Run: headless pygame with SDL's dummy video driver; simulated clock (each Clock.tick advances the game by its frame time, no real sleeping); random seed 0; keys injected as events and as key.get_pressed() state; mouse plan: one left click at the window centre at the start of phase 2, then a move to the lower-right quarter at the start of phase 3.
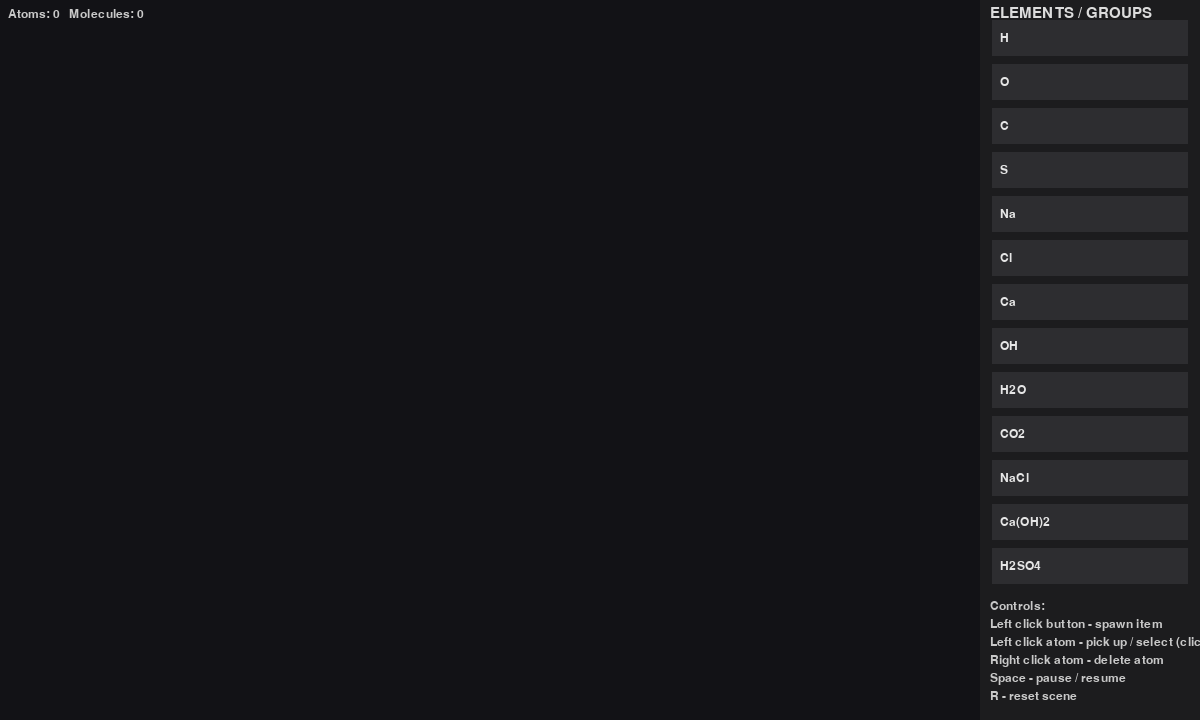
Frame 1 of 4 · flips 1–60 · no input
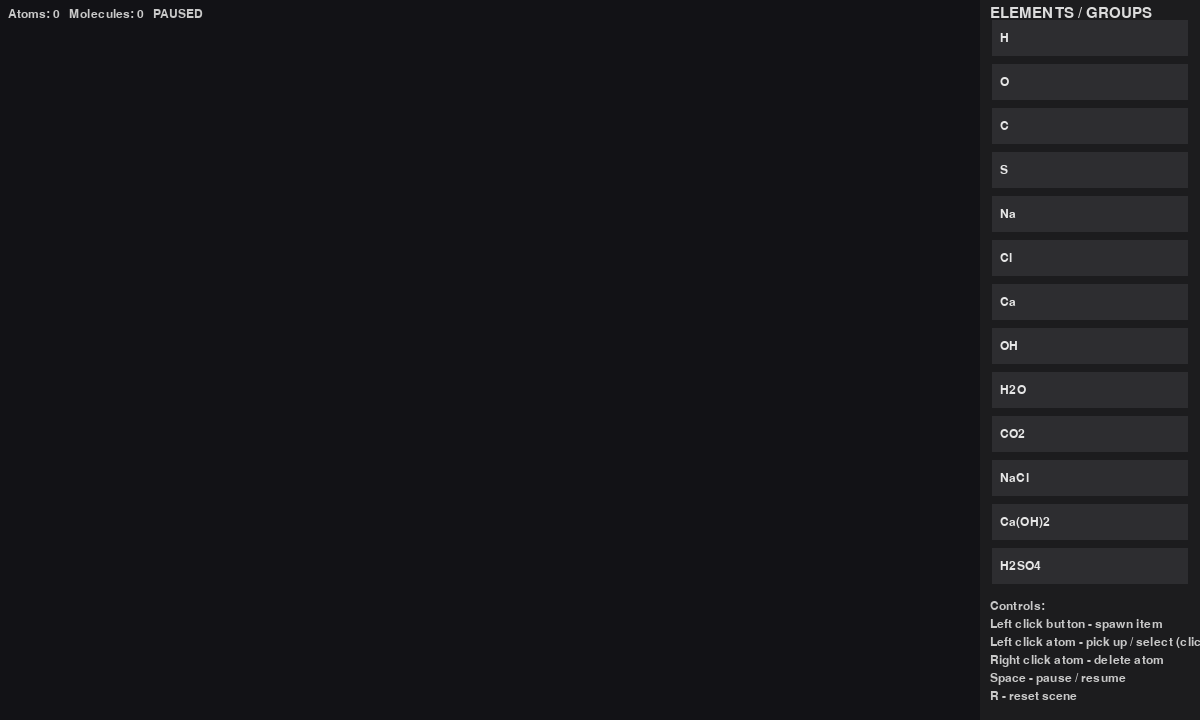
Frame 2 of 4 · flips 61–180 · clicked the window centre · tapped SPACE, RETURN · held RIGHT (→), D
Frame 3 of 4 · flips 181–300 · moved the mouse to the lower-right quarter · held DOWN (↓), S · screen unchanged from frame 2, image omitted
Frame 4 of 4 · flips 301–420 · held LEFT (←), A, UP (↑), W · screen unchanged from frame 3, image omitted

The pygame program that drew these frames:

# chem_sandbox_realistic.py
# Потрібно: pygame
import pygame, random, math, time
pygame.init()

W, H = 1200, 720
SCREEN = pygame.display.set_mode((W, H))
CLOCK = pygame.time.Clock()
FONT = pygame.font.SysFont(None, 18)
BOLD = pygame.font.SysFont(None, 22)

# ------------------ Конфіги елементів ------------------
# symbol: valence, color, default charge (формальні значення, спрощено)
ELEMENTS = {
    "H":  {"valence": 1, "color": (220,220,255), "charge": 0},
    "O":  {"valence": 2, "color": (255,160,160), "charge": 0},
    "S":  {"valence": 6, "color": (255,210,140), "charge": 0},
    "Na": {"valence": 1, "color": (160,200,255), "charge": +1},
    "Cl": {"valence": 1, "color": (160,255,170), "charge": -1},
    "C":  {"valence": 4, "color": (200,200,200), "charge": 0},
    "Ca": {"valence": 2, "color": (210,190,140), "charge": +2},
}

# заборонені/малоймовірні прямі парні зв'язки (спрощено)
INVALID_PAIRS = {
    ("Na","Na"), ("Ca","Ca"), ("Na","Ca"),
    ("Na","C"), ("Ca","C"), ("Ca","S"), ("Na","S")
}

# готові групи (кластер атомів) - позиції відносно центру
# tuple: (symbol, dx, dy, formal_charge)
GROUP_TEMPLATES = {
    "OH": {
        "atoms": [("O", -18, 0, 0), ("H", 18, 0, 0)],
        "bonds": [(0,1)]
    },
    "H2O": {
        "atoms": [("O", 0, 0, 0), ("H", -36, -12, 0), ("H", 36, -12, 0)],
        "bonds": [(0,1),(0,2)]
    },
    "CO2": {
        "atoms": [("C", 0, 0, 0), ("O", -56, 0, 0), ("O", 56, 0, 0)],
        "bonds": [(0,1),(0,2)]
    },
    "NaCl": {
        "atoms": [("Na", -20, 0, +1), ("Cl", 20, 0, -1)],
        "bonds": [(0,1)]
    },
    # Ca(OH)2: представляємо як Ca2+ + 2 * (OH-) (спрощено формальні заряди)
    "Ca(OH)2": {
        "atoms": [
            ("Ca", 0, 0, +2),
            ("O", -44, -18, -1), ("H", -66, -10, 0),
            ("O", 44, -18, -1), ("H", 66, -10, 0)
        ],
        "bonds": [(0,1),(1,2),(0,3),(3,4)]
    },
    # H2SO4: спрощено як нейтральна молекула (формальний розподіл не деталізуємо)
    "H2SO4": {
        "atoms": [
            ("S", 0, 0, 0),
            ("O", -44, -36, 0), ("O", 44, -36, 0),
            ("O", -44, 36, 0), ("O", 44, 36, 0),
            ("H", -72, 56, 0), ("H", 72, 56, 0)
        ],
        "bonds": [(0,1),(0,2),(0,3),(0,4),(3,5),(4,6)]
    }
}

# UI розмітка
PANEL_W = 220
PANEL_RECT = pygame.Rect(W - PANEL_W, 0, PANEL_W, H)
CANVAS_RECT = pygame.Rect(0, 0, W - PANEL_W, H)

# Фізика та параметри
DIFFUSE = 0.6
ATTRACTION_FACTOR = 80.0   # притягання між протилежними зарядами
REPULSION_FACTOR = 30.0    # відштовхування однакових зарядів
BOND_DIST = 70
BOND_BREAK_DIST = 180
MAX_SPEED = 3.5
UNSTABLE_LIFE = 1.5  # сек

# ------------------ Класи ------------------
class Atom:
    R = 16
    def __init__(self, x, y, symbol, charge=None):
        self.x = float(x); self.y = float(y)
        self.vx = 0.0; self.vy = 0.0
        self.symbol = symbol
        # якщо в шаблоні явно заданий формальний заряд, використовуємо його
        self.charge = ELEMENTS.get(symbol, {}).get("charge", 0) if charge is None else charge
        self.bonds = []  # list of other Atom
        self.fixed = False  # при перетягуванні
        self.id = id(self)

    @property
    def valence(self):
        return ELEMENTS.get(self.symbol, {}).get("valence", 1)

    def free_valence(self):
        return max(0, self.valence - len(self.bonds))

    def draw(self, surf):
        col = ELEMENTS.get(self.symbol, {}).get("color", (200,200,200))
        # outline залежить від заряду
        if self.charge > 0:
            outline = (80,220,100)
        elif self.charge < 0:
            outline = (255,100,100)
        else:
            outline = (180,180,180)
        pygame.draw.circle(surf, outline, (int(self.x), int(self.y)), self.R+3)
        pygame.draw.circle(surf, col, (int(self.x), int(self.y)), self.R)
        txt = FONT.render(self.symbol, True, (10,10,10))
        surf.blit(txt, (self.x - txt.get_width()/2, self.y - txt.get_height()/2))
        if self.charge != 0:
            ch = ("+" if self.charge>0 else "−") + (str(abs(self.charge)) if abs(self.charge)>1 else "")
            ctxt = FONT.render(ch, True, (10,10,10))
            surf.blit(ctxt, (self.x + self.R - 6, self.y - self.R + 2))

class Molecule:
    def __init__(self, atoms=None):
        self.atoms = atoms if atoms else []
        self.unstable_since = None  # timestamp if detected unstable, else None

    def bonds_list(self):
        pairs = []
        seen = set()
        for a in self.atoms:
            for b in a.bonds:
                if a is b: continue
                key = tuple(sorted((a.id, b.id)))
                if key in seen: continue
                seen.add(key)
                pairs.append((a,b))
        return pairs

    def center(self):
        if not self.atoms: return (0,0)
        x = sum(a.x for a in self.atoms)/len(self.atoms)
        y = sum(a.y for a in self.atoms)/len(self.atoms)
        return (x,y)

    def draw(self, surf):
        # bonds
        for a,b in self.bonds_list():
            pygame.draw.line(surf, (200,200,200), (a.x,a.y),(b.x,b.y),6)
        # atoms
        for a in self.atoms:
            a.draw(surf)
        # if unstable - mark
        if self.is_unstable():
            cx,cy = self.center()
            txt = FONT.render("UNSTABLE", True, (255,80,80))
            surf.blit(txt, (cx - txt.get_width()/2, cy - 30))

    def is_unstable(self):
        # 1) надмір зв'язків
        for a in self.atoms:
            if len(a.bonds) > a.valence:
                return True
        # 2) зарядовий дисбаланс (сума формальних зарядів != 0)
        total = sum(a.charge for a in self.atoms)
        if abs(total) > 0.0001:
            return True
        return False

    def update_unstable_timer(self, now):
        if self.is_unstable():
            if self.unstable_since is None:
                self.unstable_since = now
        else:
            self.unstable_since = None

    def should_disassemble(self, now):
        if self.unstable_since is None: return False
        return (now - self.unstable_since) >= UNSTABLE_LIFE

    def disassemble(self):
        # розірвати всі зв'язки всередині молекули
        for a in self.atoms:
            for b in list(a.bonds):
                if b in self.atoms:
                    a.bonds.remove(b)
                    b.bonds.remove(a)
        self.unstable_since = None

# ------------------ Сцена ------------------
molecules = []  # список Molecule

def all_atoms():
    res = []
    for m in molecules:
        res += m.atoms
    return res

def spawn_atom(symbol, x=None, y=None):
    if x is None:
        x = CANVAS_RECT.w/2 + random.randint(-40,40)
    if y is None:
        y = CANVAS_RECT.h/2 + random.randint(-40,40)
    atom = Atom(x,y,symbol)
    mol = Molecule([atom])
    molecules.append(mol)
    return atom

def spawn_group(name, x=None, y=None):
    t = GROUP_TEMPLATES.get(name)
    if t is None: return None
    if x is None:
        x = CANVAS_RECT.w/2 + random.randint(-40,40)
    if y is None:
        y = CANVAS_RECT.h/2 + random.randint(-40,40)
    atoms = []
    for item in t["atoms"]:
        # unpack with optional 4th value (charge)
        if len(item) == 4:
            sym, dx, dy, ch = item
        else:
            sym, dx, dy = item
            ch = None
        atoms.append(Atom(x+dx, y+dy, sym, charge=ch))
    # bonds by indices
    for i,j in t["bonds"]:
        a = atoms[i]; b = atoms[j]
        a.bonds.append(b); b.bonds.append(a)
    mol = Molecule(atoms)
    molecules.append(mol)
    return mol

def spawn_item(key):
    if key in GROUP_TEMPLATES:
        spawn_group(key)
    else:
        spawn_atom(key)

# ------------------ UI ------------------
ATOM_BUTTONS = ["H","O","C","S","Na","Cl","Ca","OH","H2O","CO2","NaCl","Ca(OH)2","H2SO4"]
BUTTONS = []
def build_buttons():
    BUTTONS.clear()
    margin = 10
    x0 = W - PANEL_W + 12
    y0 = 20
    w = PANEL_W - 24
    h = 36
    for i, key in enumerate(ATOM_BUTTONS):
        rect = pygame.Rect(x0, y0 + i*(h+8), w, h)
        BUTTONS.append((rect, key))

build_buttons()

# ------------------ Interaction state ------------------
paused = False
dragging = None  # (atom, offset_x, offset_y, source_molecule)
selected_atom = None  # for manual bonding: first click selects
mouse_down_pos = (0,0)

# ------------------ Utility ------------------
def dist(a,b):
    return math.hypot(a.x-b.x, a.y-b.y)

def distance_points(ax,ay,bx,by):
    return math.hypot(ax-bx, ay-by)

def find_atom_at(px,py):
    for m in molecules:
        for a in m.atoms:
            if distance_points(a.x,a.y,px,py) <= Atom.R+4:
                return a, m
    return None, None

def find_button_at(px,py):
    for rect, key in BUTTONS:
        if rect.collidepoint(px,py):
            return key
    return None

# ------------------ Хімічні правила ------------------
def can_bond(a,b):
    if a is b: return False
    if b in a.bonds: return False
    # перевірка валентності
    if a.free_valence() <= 0 or b.free_valence() <= 0:
        return False
    # заборонені пари
    if (a.symbol,b.symbol) in INVALID_PAIRS or (b.symbol,a.symbol) in INVALID_PAIRS:
        return False
    # дозволяємо зв'язок коли:
    # - обидва нейтральні (ковалентний)
    # - або мають протилежні формальні заряди (іонний)
    if (a.charge == 0 and b.charge == 0) or (a.charge * b.charge < 0):
        return True
    # інші комбінації забороняємо
    return False

def make_bond(a,b):
    if not can_bond(a,b): return False
    a.bonds.append(b); b.bonds.append(a)
    merge_molecules_containing(a,b)
    return True

def remove_bond(a,b):
    if b in a.bonds:
        a.bonds.remove(b)
    if a in b.bonds:
        b.bonds.remove(a)

def merge_molecules_containing(a,b):
    ma = None; mb = None
    for m in molecules:
        if a in m.atoms: ma = m
        if b in m.atoms: mb = m
    if ma and mb and ma is not mb:
        ma.atoms += mb.atoms
        molecules.remove(mb)

def split_disconnected(mol):
    atoms = mol.atoms[:]
    if not atoms: return
    comps = []
    visited = set()
    for a in atoms:
        if a in visited: continue
        stack = [a]; comp=[]
        while stack:
            cur = stack.pop()
            if cur in visited: continue
            visited.add(cur)
            comp.append(cur)
            for nb in cur.bonds:
                if nb in atoms and nb not in visited:
                    stack.append(nb)
        comps.append(comp)
    if len(comps) <= 1:
        return
    mol.atoms = comps[0]
    for comp in comps[1:]:
        newm = Molecule(comp)
        molecules.append(newm)

# ------------------ Physics update ------------------
def physics_step(dt):
    all_at = all_atoms()

    for i in range(len(all_at)):
        a = all_at[i]
        if a.fixed: continue
        fx = fy = 0.0
        # diffusion
        fx += (random.random()*2-1)*DIFFUSE
        fy += (random.random()*2-1)*DIFFUSE

        # charges interactions
        for j in range(len(all_at)):
            if i == j: continue
            b = all_at[j]
            dx = b.x - a.x; dy = b.y - a.y
            d2 = dx*dx + dy*dy
            if d2 < 0.001: continue
            d = math.sqrt(d2)
            nx = dx / d; ny = dy / d
            q = a.charge * b.charge
            if q < 0:
                strength = ATTRACTION_FACTOR * abs(q) / (d + 10)
                fx += nx * strength
                fy += ny * strength
            elif q > 0:
                strength = REPULSION_FACTOR * abs(q) / (d + 10)
                fx -= nx * strength
                fy -= ny * strength
            # short-range overlap prevention
            if d < Atom.R*2:
                overlap = (Atom.R*2 - d)
                fx -= nx * overlap * 0.6
                fy -= ny * overlap * 0.6

        # bonded springs
        for nb in a.bonds:
            dx = nb.x - a.x; dy = nb.y - a.y
            d = math.hypot(dx,dy)
            if d == 0: continue
            pref = BOND_DIST * 0.6
            k = 0.12
            fx += dx/d * k * (d - pref)
            fy += dy/d * k * (d - pref)

        a.vx += fx * dt
        a.vy += fy * dt
        # clamp
        speed = math.hypot(a.vx, a.vy)
        if speed > MAX_SPEED:
            factor = MAX_SPEED / speed
            a.vx *= factor; a.vy *= factor

    # apply velocities and boundaries
    for a in all_at:
        if a.fixed: continue
        a.x += a.vx
        a.y += a.vy
        left = 4; top = 4; right = CANVAS_RECT.w - 4; bottom = CANVAS_RECT.h - 4
        a.x = max(left, min(right, a.x))
        a.y = max(top, min(bottom, a.y))

    # bond formation / break
    for i in range(len(all_at)):
        for j in range(i+1, len(all_at)):
            a = all_at[i]; b = all_at[j]
            if b in a.bonds:
                if distance_points(a.x,a.y,b.x,b.y) > BOND_BREAK_DIST:
                    remove_bond(a,b)
            else:
                if can_bond(a,b) and distance_points(a.x,a.y,b.x,b.y) <= BOND_DIST:
                    make_bond(a,b)

    # split molecules if disconnected
    for m in molecules[:]:
        split_disconnected(m)

# ------------------ Stability update ------------------
def stability_step():
    now = time.time()
    for m in molecules:
        m.update_unstable_timer(now)
    for m in molecules[:]:
        if m.should_disassemble(time.time()):
            m.disassemble()
            split_disconnected(m)

# ------------------ Main loop ------------------
def draw_ui():
    pygame.draw.rect(SCREEN, (28,28,30), PANEL_RECT)
    title = BOLD.render("ELEMENTS / GROUPS", True, (220,220,220))
    SCREEN.blit(title, (PANEL_RECT.x + 10, 6))
    for rect, key in BUTTONS:
        pygame.draw.rect(SCREEN, (45,45,48), rect)
        txt = FONT.render(key, True, (230,230,230))
        SCREEN.blit(txt, (rect.x + 8, rect.y + (rect.h - txt.get_height())/2))
    ctrl_y = PANEL_RECT.y + H - 120
    info = [
        "Controls:",
        "Left click button - spawn item",
        "Left click atom - pick up / select (click another to bond)",
        "Right click atom - delete atom",
        "Space - pause / resume",
        "R - reset scene",
    ]
    for i, s in enumerate(info):
        SCREEN.blit(FONT.render(s, True, (200,200,200)), (PANEL_RECT.x+10, ctrl_y + i*18))
    if selected_atom:
        SCREEN.blit(FONT.render(f"Selected: {selected_atom.symbol} fv:{selected_atom.free_valence()}", True, (255,220,120)), (PANEL_RECT.x+10, 200))

def world_to_screen(x,y):
    return x, y

def screen_to_world(px,py):
    return px, py

def clear_scene():
    molecules.clear()

running = True
last_time = time.time()

while running:
    dt = CLOCK.tick(60) / 1000.0
    for event in pygame.event.get():
        if event.type == pygame.QUIT:
            running = False

        elif event.type == pygame.KEYDOWN:
            if event.key == pygame.K_SPACE:
                paused = not paused
            elif event.key == pygame.K_r:
                clear_scene()
            elif event.key == pygame.K_ESCAPE:
                running = False

        elif event.type == pygame.MOUSEBUTTONDOWN:
            mx,my = event.pos
            if event.button == 1:  # left
                btn = find_button_at(mx,my)
                if btn:
                    spawn_item(btn)
                else:
                    if CANVAS_RECT.collidepoint(mx,my):
                        ax, ay = screen_to_world(mx, my)
                        atom, mol = find_atom_at(ax, ay)
                        if atom:
                            dragging = (atom, ax - atom.x, ay - atom.y, mol)
                            atom.fixed = True
                            mouse_down_pos = (mx,my)
                        else:
                            selected_atom = None
            elif event.button == 3:  # right: delete atom if any
                ax, ay = screen_to_world(mx, my)
                atom, mol = find_atom_at(ax, ay)
                if atom and mol:
                    for nb in list(atom.bonds):
                        remove_bond(atom, nb)
                    mol.atoms.remove(atom)
                    if not mol.atoms:
                        molecules.remove(mol)
                    else:
                        split_disconnected(mol)

        elif event.type == pygame.MOUSEBUTTONUP:
            mx,my = event.pos
            if event.button == 1 and dragging:
                atom, ox, oy, mol = dragging
                atom.fixed = False
                dx = mx - mouse_down_pos[0]; dy = my - mouse_down_pos[1]
                if abs(dx) < 6 and abs(dy) < 6:
                    if selected_atom is None:
                        selected_atom = atom
                    else:
                        if selected_atom is atom:
                            selected_atom = None
                        else:
                            make_bond(selected_atom, atom)
                            selected_atom = None
                dragging = None

    if dragging:
        atom, ox, oy, mol = dragging
        mx,my = pygame.mouse.get_pos()
        wx,wy = screen_to_world(mx, my)
        atom.x = wx - ox
        atom.y = wy - oy
        atom.vx = 0; atom.vy = 0

    if not paused:
        physics_step(dt)
        stability_step()

    SCREEN.fill((12,12,16))
    pygame.draw.rect(SCREEN, (18,18,22), CANVAS_RECT)

    for m in molecules:
        m.draw(SCREEN)

    draw_ui()

    status = f"Atoms: {len(all_atoms())}   Molecules: {len(molecules)}   {'PAUSED' if paused else ''}"
    SCREEN.blit(FONT.render(status, True, (200,200,200)), (8,8))

    pygame.display.flip()

pygame.quit()
